4-way image classification set "brain_mri(clean_dataset)" from GitHub (tuankiet050605/US-Plates-classification); label vocabulary: glioma, meningioma, no tumor, pituitary tumor.

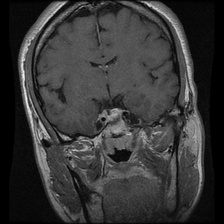
Label: pituitary tumor

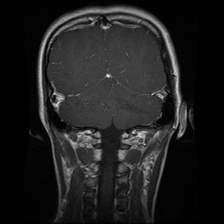
Label: glioma

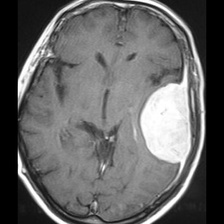
Label: meningioma

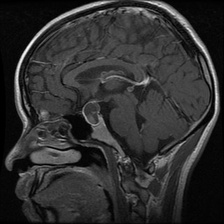
Label: pituitary tumor

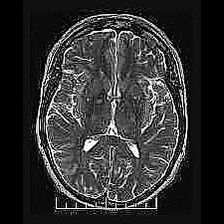
Label: no tumor

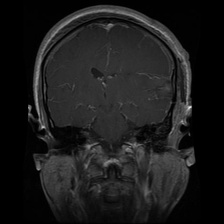
Label: glioma
